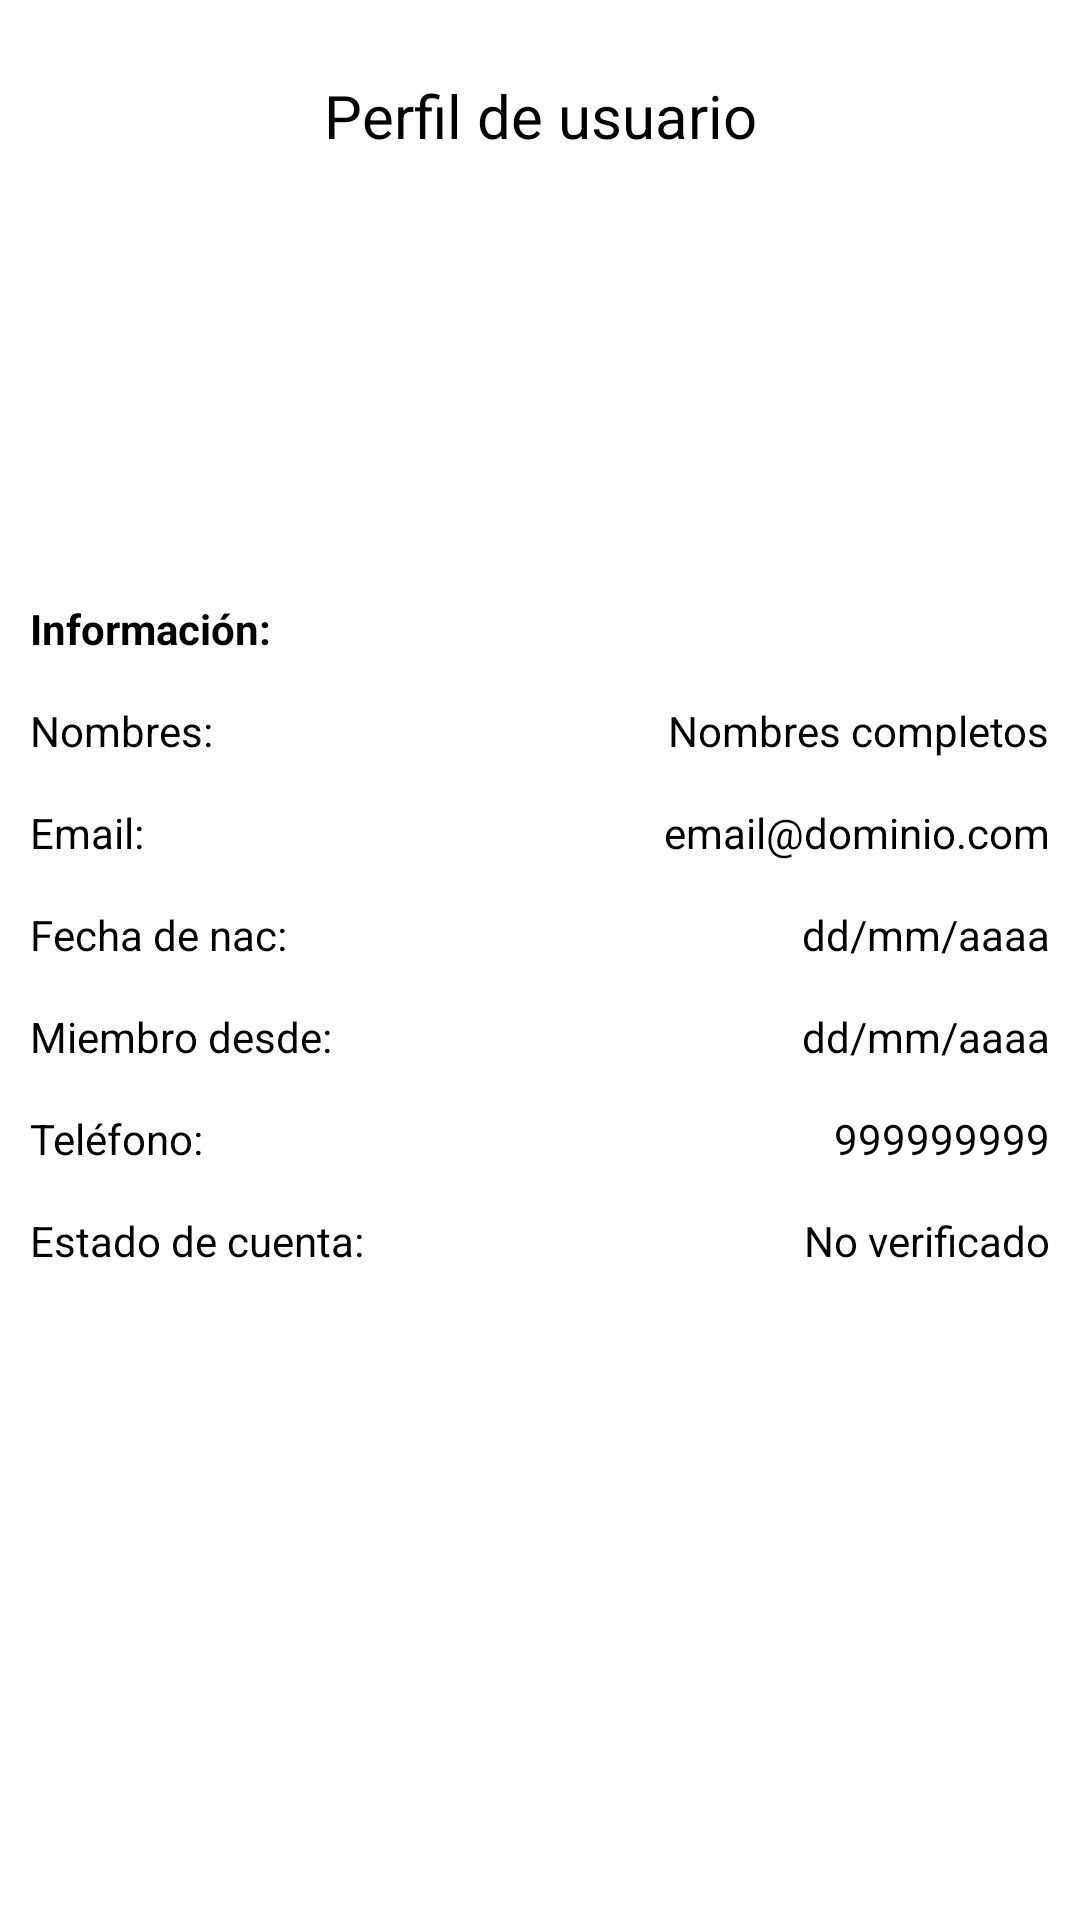

Android layout source for this screen:
<!-- AndroidManifest.xml: application theme Theme.SeleccionCursos -->
<!-- res/layout/perfil_usuario.xml -->
<?xml version="1.0" encoding="utf-8"?>
<ScrollView
    xmlns:android="http://schemas.android.com/apk/res/android"
    android:layout_width="match_parent"
    android:layout_height="match_parent"
    android:padding="10dp">
    
    <RelativeLayout
        android:layout_width="match_parent"
        android:layout_height="wrap_content">

        <TextView
            android:id="@+id/Txt_perfil"
            android:text="@string/Txt_perfil"
            android:gravity="center"
            android:textSize="20sp"
            android:layout_marginTop="15dp"
            android:layout_width="match_parent"
            android:layout_height="wrap_content"/>

        <ImageView
            android:id="@+id/Iv_perfil"
            android:layout_below="@+id/Txt_perfil"
            android:layout_width="120dp"
            android:layout_height="120dp"
            android:src="@drawable/editar"
            android:layout_centerHorizontal="true"
            android:layout_marginTop="18dp"
            android:scaleType="centerCrop"/>

        <TextView
            android:id="@+id/Txt_informacion"
            android:text="@string/Txt_informacion"
            android:layout_below="@+id/Iv_perfil"
            android:layout_marginTop="10dp"
            android:textStyle="bold"
            android:layout_width="wrap_content"
            android:layout_height="wrap_content"/>

        

        <TextView
            android:id="@+id/Txt_nombres"
            android:text="@string/Txt_nombres"
            android:layout_below="@+id/Txt_informacion"
            android:layout_marginTop="15dp"
            android:layout_width="wrap_content"
            android:layout_height="wrap_content"/>

        <TextView
            android:id="@+id/Tv_nombres"
            android:text="@string/Tv_nombres"
            android:layout_below="@+id/Txt_informacion"
            android:layout_marginTop="15dp"
            android:layout_alignParentEnd="true"
            android:layout_width="wrap_content"
            android:layout_height="wrap_content"/>

        

        <TextView
            android:id="@+id/Txt_email"
            android:text="@string/Txt_email"
            android:layout_below="@+id/Txt_nombres"
            android:layout_marginTop="15dp"
            android:layout_width="wrap_content"
            android:layout_height="wrap_content"/>

        <TextView
            android:id="@+id/Tv_email"
            android:text="@string/Tv_email"
            android:layout_below="@+id/Txt_nombres"
            android:layout_marginTop="15dp"
            android:layout_alignParentEnd="true"
            android:layout_width="wrap_content"
            android:layout_height="wrap_content"/>

        

        <TextView
            android:id="@+id/Txt_nacimiento"
            android:text="@string/Txt_nacimiento"
            android:layout_below="@id/Txt_email"
            android:layout_marginTop="15dp"
            android:layout_width="wrap_content"
            android:layout_height="wrap_content"/>

        <TextView
            android:id="@+id/Tv_nacimiento"
            android:text="@string/Tv_nacimiento"
            android:layout_below="@+id/Txt_email"
            android:layout_marginTop="15dp"
            android:layout_alignParentEnd="true"
            android:layout_width="wrap_content"
            android:layout_height="wrap_content"/>

        

        <TextView
            android:id="@+id/Txt_miembro"
            android:text="@string/Txt_miembro"
            android:layout_below="@id/Txt_nacimiento"
            android:layout_marginTop="15dp"
            android:layout_width="wrap_content"
            android:layout_height="wrap_content"/>

        <TextView
            android:id="@+id/Tv_miembro"
            android:text="@string/Tv_miembro"
            android:layout_below="@+id/Txt_nacimiento"
            android:layout_marginTop="15dp"
            android:layout_alignParentEnd="true"
            android:layout_width="wrap_content"
            android:layout_height="wrap_content"/>

        

        <TextView
            android:id="@+id/Txt_telefono"
            android:text="@string/Txt_telefono"
            android:layout_below="@id/Txt_miembro"
            android:layout_marginTop="15dp"
            android:layout_width="wrap_content"
            android:layout_height="wrap_content"/>

        <TextView
            android:id="@+id/Tv_telefono"
            android:text="@string/Tv_telefono"
            android:layout_below="@+id/Txt_miembro"
            android:layout_marginTop="15dp"
            android:layout_alignParentEnd="true"
            android:layout_width="wrap_content"
            android:layout_height="wrap_content"/>

        

        <TextView
            android:id="@+id/Txt_estado_cuenta"
            android:text="@string/Txt_estado_cuenta"
            android:layout_below="@+id/Txt_telefono"
            android:layout_marginTop="15dp"
            android:layout_width="wrap_content"
            android:layout_height="wrap_content"/>

        <TextView
            android:id="@+id/Tv_estado_cuenta"
            android:text="@string/Tv_estado_cuenta"
            android:layout_below="@+id/Txt_telefono"
            android:layout_marginTop="15dp"
            android:layout_alignParentEnd="true"
            android:layout_width="wrap_content"
            android:layout_height="wrap_content"/>


    </RelativeLayout>
        

</ScrollView>
<!-- resources referenced by this layout -->
<resources>
  <string name="Tv_email">email@dominio.com</string>
  <string name="Tv_estado_cuenta">No verificado</string>
  <string name="Tv_miembro">dd/mm/aaaa</string>
  <string name="Tv_nacimiento">dd/mm/aaaa</string>
  <string name="Tv_nombres">Nombres completos</string>
  <string name="Tv_telefono">999999999</string>
  <string name="Txt_email">Email: </string>
  <string name="Txt_estado_cuenta">Estado de cuenta: </string>
  <string name="Txt_informacion">Información: </string>
  <string name="Txt_miembro">Miembro desde: </string>
  <string name="Txt_nacimiento">Fecha de nac: </string>
  <string name="Txt_nombres">Nombres: </string>
  <string name="Txt_perfil">Perfil de usuario</string>
  <string name="Txt_telefono">Teléfono: </string>
  <style name="Theme.SeleccionCursos" parent="Theme.MaterialComponents.DayNight.NoActionBar">
          
          <item name="colorPrimary">@color/colorPrimary</item>
          <item name="colorPrimaryDark">@color/colorPrimaryDark</item>
          <item name="colorAccent">@color/colorAccent</item>
          
          <item name="android:colorBackground">@color/white</item>
          <item name="android:textColor">@color/black</item>
      </style>
  <color name="colorPrimary">#5F92F6</color>
  <color name="colorPrimaryDark">#3F90D7</color>
  <color name="colorAccent">#5A6DE7</color>
  <color name="white">#FFFFFF</color>
  <color name="black">#000000</color>
</resources>
